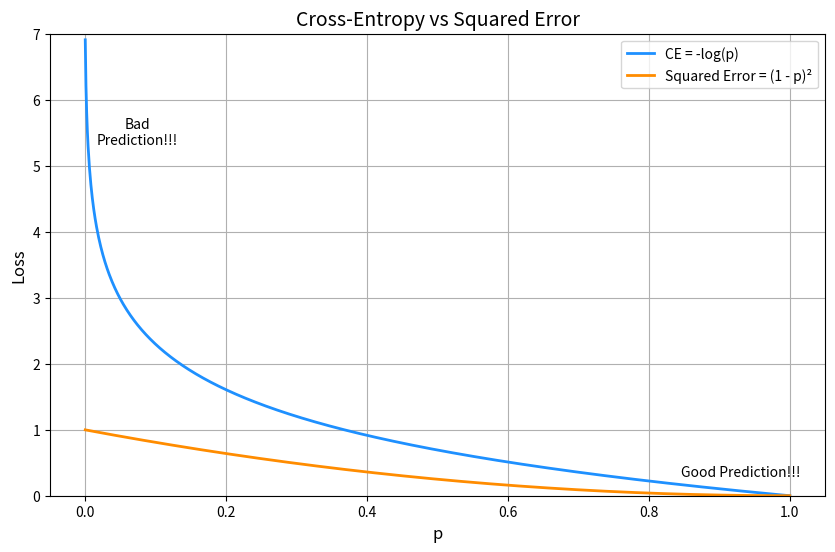

Recreate this plot in Python.
import numpy as np
import matplotlib.pyplot as plt

# 定義 p 的範圍，避開 0 避免 log(0)
p = np.linspace(0.001, 1, 1000)

# 定義兩種 Loss 函數
cross_entropy = -np.log(p)
squared_residual = (1 - p)**2

# 畫圖
plt.figure(figsize=(10, 6))
plt.plot(p, cross_entropy, label='CE = -log(p)', color='dodgerblue', linewidth=2)
plt.plot(p, squared_residual, label='Squared Error = (1 - p)²', color='darkorange', linewidth=2)

# 標註
plt.text(0.075, 5.5, 'Bad\nPrediction!!!', ha='center', va='center', fontsize=10)
plt.text(0.93, 0.35, 'Good Prediction!!!', ha='center', va='center', fontsize=10)

# 軸與標籤
plt.xlabel('p', fontsize=12)
plt.ylabel('Loss', fontsize=12)
plt.title('Cross-Entropy vs Squared Error', fontsize=14)
plt.legend()
plt.grid(True)
plt.ylim(0, 7)  # 限制 y 軸避免太高

# 顯示圖形
plt.savefig('loss_comparison.png', bbox_inches='tight')
